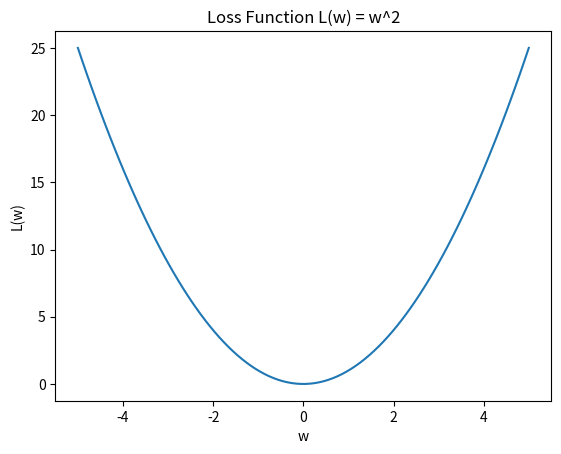
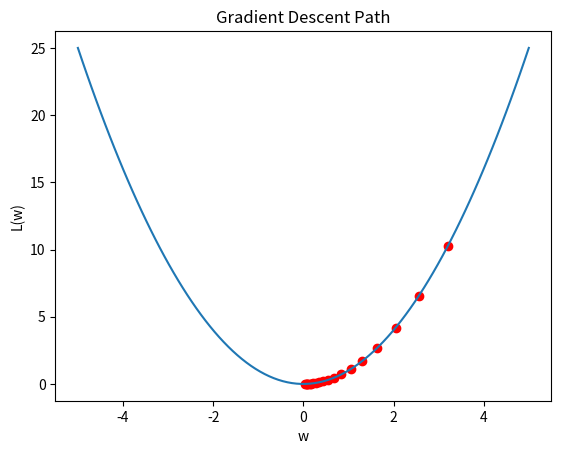

Source code (Python) for these figures, in order:
# Generated from: 05_optimization_gradient_descent.ipynb
# Converted at: 2026-02-18T08:42:47.121Z
# Next step (optional): refactor into modules & generate tests with RunCell
# Quick start: pip install runcell

# # Optimization & Gradient Descent (Calculus for Machine Learning)
# 
# **Purpose:** Learn how gradients are used to minimize loss functions and train ML models.


# ## Optimization in Machine Learning
# Optimization means **finding parameters that minimize a loss function**.
# 
# Most ML training problems are optimization problems.


# ## Loss Function Example
# Consider a simple loss function:
# 
# $$ L(w) = w^2 $$
# 
# The minimum occurs where the gradient is zero.


import matplotlib.pyplot as plt
import numpy as np

w = np.linspace(-5, 5, 100)
loss = w ** 2

plt.figure()
plt.plot(w, loss)
plt.xlabel('w')
plt.ylabel('L(w)')
plt.title('Loss Function L(w) = w^2')
plt.show()


# ## Gradient Descent Idea
# Gradient descent updates parameters in the **opposite direction of the gradient**.
# 
# $$ w = w - \eta \frac{dL}{dw} $$
# 
# Where $\eta$ is the learning rate.


def gradient_descent(start, lr, steps):
    w = start
    history = []
    for _ in range(steps):
        grad = 2 * w
        w = w - lr * grad
        history.append(w)
    return history


path = gradient_descent(start=4.0, lr=0.1, steps=20)
print('Final w:', path[-1])

# ## Visualization of Gradient Descent
# Shows how parameters move toward the minimum.


plt.figure()
plt.plot(w, loss)
plt.scatter(path, [p ** 2 for p in path], color='red')
plt.xlabel('w')
plt.ylabel('L(w)')
plt.title('Gradient Descent Path')
plt.show()

# ## Learning Rate Effect
# - Too small → slow convergence
# - Too large → divergence
# - Proper value → fast convergence


# ## ML Connection
# - All optimizers (SGD, Adam) are based on gradient descent
# - Neural networks minimize loss using this principle


# ## Summary
# - Optimization = loss minimization
# - Gradient descent uses gradients to learn
# - Core algorithm behind ML training
